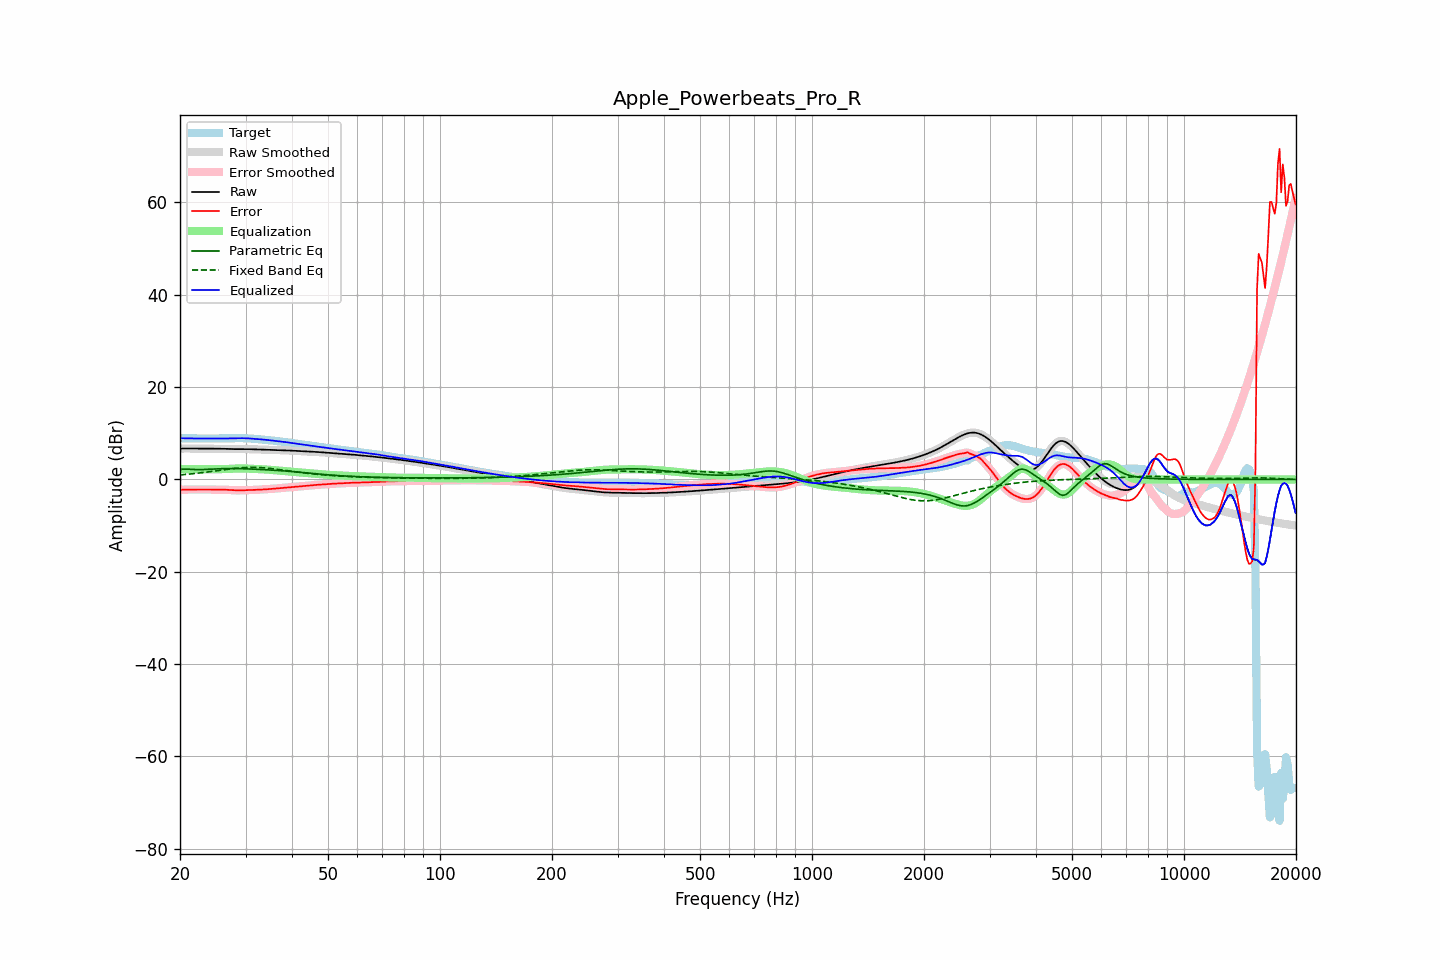

Data behind this chart, as committed beside it:
frequency, raw, error, smoothed, error_smoothed, equalization, parametric_eq, fixed_band_eq, equalized_raw, equalized_smoothed, target
20.00, 6.67, -2.26, 6.67, -2.26, 2.25, 2.14, 0.97, 8.92, 8.92, 8.93
20.20, 6.68, -2.24, 6.68, -2.24, 2.24, 2.19, 1.00, 8.92, 8.92, 8.92
20.40, 6.69, -2.23, 6.69, -2.23, 2.23, 2.23, 1.03, 8.92, 8.92, 8.92
20.61, 6.70, -2.21, 6.70, -2.21, 2.22, 2.23, 1.06, 8.92, 8.92, 8.91
20.81, 6.70, -2.20, 6.70, -2.20, 2.21, 2.24, 1.09, 8.91, 8.91, 8.90
21.02, 6.69, -2.20, 6.69, -2.20, 2.21, 2.22, 1.13, 8.90, 8.90, 8.89
21.23, 6.69, -2.20, 6.69, -2.20, 2.20, 2.20, 1.16, 8.89, 8.89, 8.88
21.44, 6.68, -2.20, 6.68, -2.20, 2.20, 2.18, 1.19, 8.88, 8.88, 8.88
21.66, 6.67, -2.20, 6.67, -2.20, 2.20, 2.15, 1.23, 8.87, 8.87, 8.87
21.87, 6.66, -2.20, 6.67, -2.20, 2.20, 2.14, 1.27, 8.86, 8.86, 8.87
22.09, 6.66, -2.20, 6.66, -2.20, 2.20, 2.13, 1.31, 8.86, 8.86, 8.86
22.31, 6.66, -2.20, 6.66, -2.20, 2.19, 2.13, 1.35, 8.86, 8.86, 8.86
22.54, 6.66, -2.20, 6.66, -2.19, 2.19, 2.12, 1.39, 8.86, 8.86, 8.86
22.76, 6.67, -2.19, 6.67, -2.19, 2.19, 2.13, 1.43, 8.86, 8.86, 8.86
22.99, 6.67, -2.18, 6.67, -2.19, 2.19, 2.14, 1.47, 8.86, 8.86, 8.86
23.22, 6.67, -2.18, 6.67, -2.18, 2.19, 2.15, 1.51, 8.86, 8.86, 8.86
23.45, 6.67, -2.18, 6.67, -2.18, 2.19, 2.16, 1.56, 8.86, 8.86, 8.86
23.69, 6.67, -2.19, 6.67, -2.19, 2.19, 2.18, 1.60, 8.86, 8.86, 8.86
23.92, 6.67, -2.19, 6.67, -2.19, 2.19, 2.19, 1.65, 8.86, 8.86, 8.86
24.16, 6.66, -2.20, 6.66, -2.20, 2.20, 2.21, 1.69, 8.86, 8.86, 8.86
24.40, 6.66, -2.21, 6.66, -2.21, 2.20, 2.23, 1.74, 8.86, 8.86, 8.87
24.65, 6.66, -2.21, 6.66, -2.21, 2.20, 2.25, 1.79, 8.86, 8.86, 8.87
24.89, 6.65, -2.21, 6.66, -2.21, 2.21, 2.26, 1.84, 8.86, 8.86, 8.87
25.14, 6.65, -2.21, 6.65, -2.21, 2.21, 2.28, 1.88, 8.86, 8.86, 8.87
25.39, 6.65, -2.21, 6.65, -2.21, 2.21, 2.29, 1.93, 8.86, 8.86, 8.86
25.65, 6.65, -2.21, 6.65, -2.21, 2.21, 2.31, 1.98, 8.86, 8.86, 8.86
25.91, 6.64, -2.22, 6.64, -2.22, 2.22, 2.32, 2.03, 8.86, 8.86, 8.86
26.16, 6.63, -2.22, 6.63, -2.22, 2.23, 2.33, 2.08, 8.86, 8.86, 8.86
26.43, 6.62, -2.24, 6.62, -2.24, 2.24, 2.34, 2.12, 8.87, 8.86, 8.86
26.69, 6.61, -2.25, 6.61, -2.25, 2.26, 2.35, 2.17, 8.87, 8.87, 8.86
26.96, 6.59, -2.28, 6.59, -2.28, 2.28, 2.35, 2.22, 8.87, 8.87, 8.87
27.23, 6.58, -2.30, 6.58, -2.30, 2.30, 2.36, 2.26, 8.88, 8.88, 8.88
27.50, 6.57, -2.32, 6.57, -2.32, 2.32, 2.36, 2.30, 8.89, 8.89, 8.89
27.77, 6.57, -2.34, 6.57, -2.34, 2.34, 2.36, 2.35, 8.91, 8.91, 8.91
28.05, 6.57, -2.36, 6.57, -2.36, 2.35, 2.36, 2.39, 8.92, 8.92, 8.92
28.33, 6.57, -2.37, 6.57, -2.37, 2.36, 2.35, 2.42, 8.93, 8.93, 8.94
28.62, 6.57, -2.37, 6.57, -2.37, 2.37, 2.35, 2.46, 8.93, 8.93, 8.94
28.90, 6.57, -2.37, 6.57, -2.37, 2.37, 2.34, 2.49, 8.94, 8.94, 8.94
29.19, 6.57, -2.36, 6.57, -2.36, 2.36, 2.33, 2.52, 8.94, 8.94, 8.94
29.48, 6.57, -2.35, 6.57, -2.35, 2.36, 2.32, 2.54, 8.93, 8.93, 8.93
29.78, 6.57, -2.34, 6.57, -2.34, 2.35, 2.31, 2.56, 8.92, 8.92, 8.92
30.08, 6.57, -2.33, 6.57, -2.34, 2.34, 2.30, 2.58, 8.91, 8.91, 8.90
30.38, 6.56, -2.33, 6.56, -2.33, 2.33, 2.28, 2.59, 8.90, 8.90, 8.89
30.68, 6.55, -2.32, 6.55, -2.32, 2.32, 2.27, 2.60, 8.87, 8.87, 8.87
30.99, 6.54, -2.32, 6.54, -2.32, 2.31, 2.25, 2.61, 8.85, 8.85, 8.85
31.30, 6.52, -2.31, 6.52, -2.30, 2.30, 2.24, 2.61, 8.82, 8.82, 8.83
31.61, 6.51, -2.29, 6.51, -2.29, 2.28, 2.22, 2.61, 8.79, 8.79, 8.80
31.93, 6.50, -2.27, 6.50, -2.27, 2.27, 2.20, 2.60, 8.76, 8.76, 8.77
32.24, 6.49, -2.25, 6.49, -2.25, 2.25, 2.19, 2.59, 8.74, 8.74, 8.73
32.57, 6.48, -2.23, 6.48, -2.23, 2.23, 2.17, 2.57, 8.71, 8.71, 8.70
32.89, 6.47, -2.21, 6.47, -2.21, 2.21, 2.15, 2.56, 8.68, 8.68, 8.67
33.22, 6.46, -2.19, 6.46, -2.19, 2.19, 2.13, 2.53, 8.65, 8.65, 8.65
33.55, 6.45, -2.17, 6.45, -2.17, 2.18, 2.12, 2.51, 8.62, 8.62, 8.62
33.89, 6.44, -2.16, 6.44, -2.16, 2.15, 2.10, 2.48, 8.59, 8.59, 8.60
34.23, 6.42, -2.14, 6.42, -2.14, 2.13, 2.08, 2.45, 8.56, 8.55, 8.56
34.57, 6.41, -2.12, 6.41, -2.11, 2.11, 2.06, 2.41, 8.52, 8.52, 8.52
34.92, 6.39, -2.09, 6.40, -2.09, 2.08, 2.04, 2.37, 8.48, 8.48, 8.48
35.27, 6.38, -2.05, 6.38, -2.05, 2.05, 2.02, 2.33, 8.44, 8.44, 8.44
35.62, 6.37, -2.02, 6.37, -2.02, 2.02, 2.00, 2.29, 8.40, 8.40, 8.40
35.97, 6.37, -1.99, 6.36, -1.99, 1.99, 1.98, 2.25, 8.36, 8.36, 8.35
... 635 more rows
